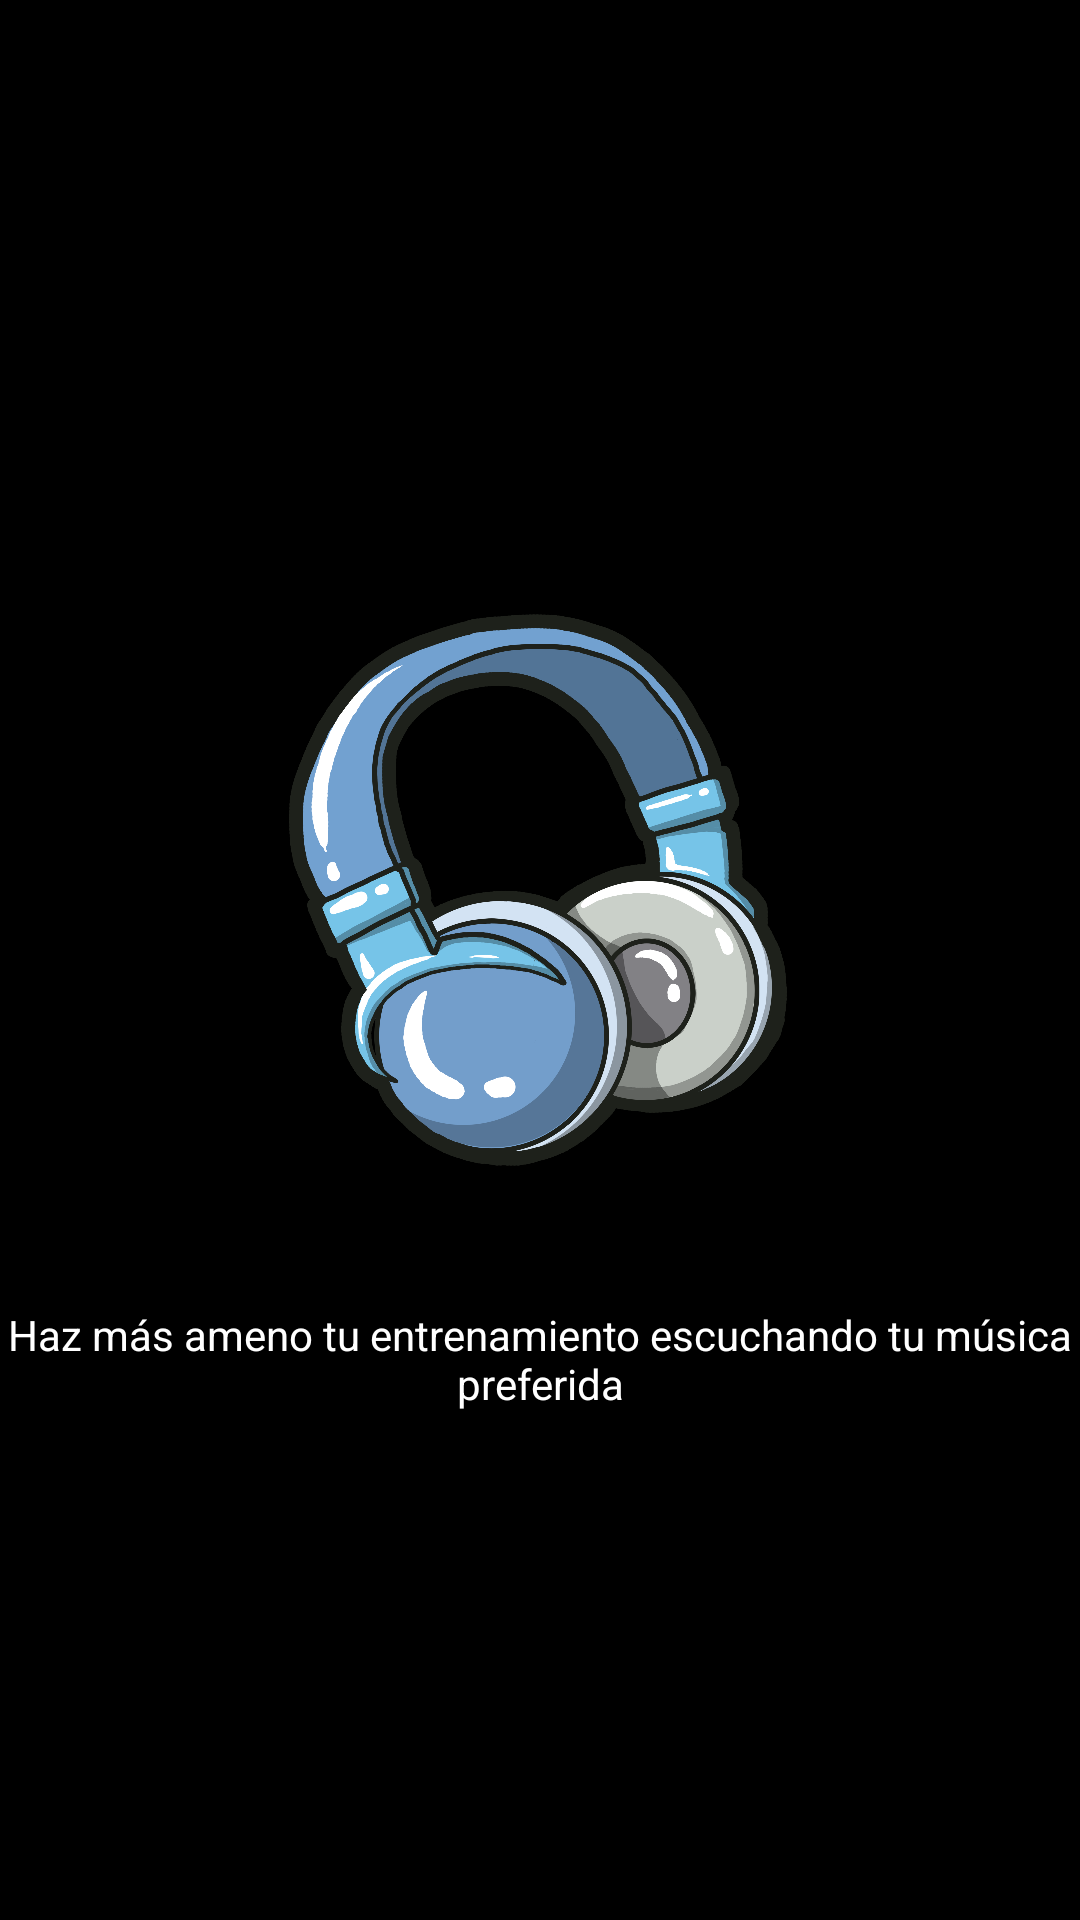

Layout XML and referenced resources for this Android screen:
<!-- AndroidManifest.xml: application theme Theme.ProyectoFinalDAM -->
<!-- res/layout/fragment_third.xml -->
<?xml version="1.0" encoding="utf-8"?>
<LinearLayout xmlns:android="http://schemas.android.com/apk/res/android"
    xmlns:tools="http://schemas.android.com/tools"
    android:layout_width="match_parent"
    android:layout_height="400dp"
    android:background="@color/black"
    tools:context=".ui.Login.ViewPager2.thirdFragment"
    android:orientation="vertical"
    android:gravity="center"
    android:layout_gravity="center_vertical">

    <ImageView
        android:layout_width="250dp"
        android:layout_height="250dp"
        android:src="@drawable/iniciocascos">
    </ImageView>

    <TextView
        android:layout_marginTop="16dp"
        android:layout_width="wrap_content"
        android:layout_height="wrap_content"
        android:textColor="@color/Letters"
        android:gravity="center"
        android:text="Haz más ameno tu entrenamiento escuchando tu música preferida">

    </TextView>

</LinearLayout>
<!-- resources referenced by this layout -->
<resources>
  <color name="Letters">#FFFFFFFF</color>
  <color name="black">#FF000000</color>
  <!-- drawable iniciocascos: png bitmap (drawable, 704848 bytes) -->
  <style name="Theme.ProyectoFinalDAM" parent="Theme.MaterialComponents.DayNight.NoActionBar">
          
          <item name="colorPrimary">@color/purple_500</item>
          <item name="colorPrimaryVariant">@color/purple_700</item>
          <item name="colorOnPrimary">@color/white</item>
          
          <item name="colorSecondary">@color/teal_200</item>
          <item name="colorSecondaryVariant">@color/teal_700</item>
          <item name="colorOnSecondary">@color/black</item>
          
          <item name="android:statusBarColor">?attr/colorPrimaryVariant</item>
          
  
  
  
  
      </style>
  <color name="purple_500">#FF000000</color>
  <color name="purple_700">#1498BF</color>
  <color name="white">#FF000000</color>
  <color name="teal_200">#FF03DAC5</color>
  <color name="teal_700">#FF018786</color>
</resources>
